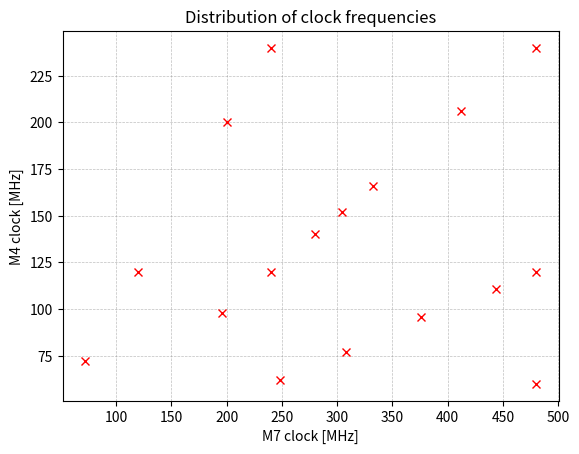
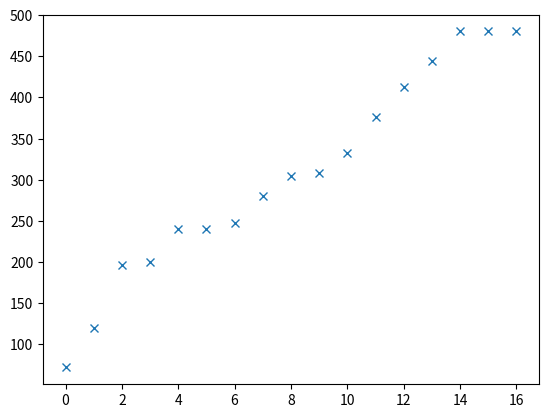
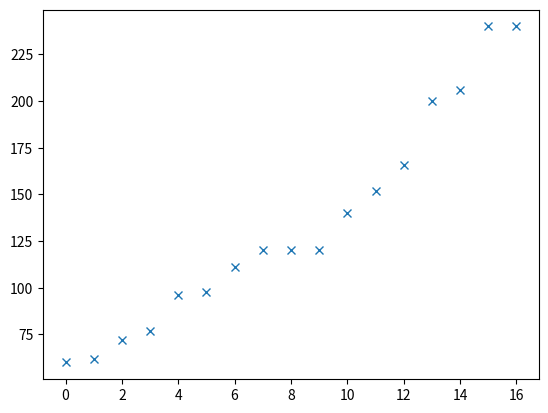

Python code for these plots, in order:
import numpy as np
import matplotlib.pyplot as plt
import os

def generate_points(num_for_grad):
    grads = [1, 2, 3, 4]
    m4range = 240
    m4 = np.random.randint(0, m4range, num_for_grad * len(grads)).tolist()
    grad_rand = np.random.randint(0, len(grads), num_for_grad * len(grads)).tolist()
    m7 = [grad_rand[i] for i in grads] * m4range
    return list(zip(m7, m4)).append((480, 240))

def make_dirs(clocks, filename_prefix='meas'):
    base_path = os.getcwd()
    for m4, m7 in clocks:
        dir_path = os.path.join(base_path, f'{filename_prefix}_{m7}_{m4}')
        if not os.path.exists(dir_path):
            os.mkdir(dir_path)

def visu_points(clocks):
    m4 = [x for x, _ in clocks]
    m7 = [y for _, y in clocks]
    plt.figure()
    plt.plot(m4, m7, 'rx')
    plt.title('Distribution of clock frequencies')
    plt.xlabel('M7 clock [MHz]')
    plt.ylabel('M4 clock [MHz]')
    plt.grid(True, linestyle='--', linewidth=0.5, color='gray', alpha=0.5)
    plt.figure()
    a = [x for x in range(len(m4))]
    b = sorted(m4)
    plt.plot(a, b, 'x')
    plt.figure()
    a = [x for x in range(len(m7))]
    b = sorted(m7)
    plt.plot(a, b, 'x')

def main():
    # clocks = [(8, 8), (72, 72), (192, 12), (216, 27),\
    #         (80, 10), (120, 30), (120, 120),\
    #         (160, 10), (192, 12), (196, 98), (200, 200),\
    #         (240, 240), (248, 62), (280, 140), (304, 152),\
    #         (308, 77), (320, 40), (332, 166), (376, 96),\
    #         (412, 206), (432, 27), (444, 111), (480, 240),
    #         (480, 120), (480, 60)]
    clocks = [(120, 120), (120, 30), (160, 10) ,(192, 12) ,(196, 98),
              (200, 200), (216, 27), (240, 120), (240, 240), (248, 62),
              (280, 140), (304, 152), (308, 77), (320, 40), (332, 166),
              (376, 96), (412, 206), (432, 27), (444, 111), (480, 120),
              (480, 240), (480, 60), (72, 72), (80, 10), (8, 8)]
    # clocks = [(72, 72), (248, 62), (240, 240), (280, 140), \
    #           (444, 111), (480, 240)]
    clocks = [(72, 72), (120, 120), (196, 98), (200, 200), (240, 120),
              (240, 240), (248, 62), (280, 140), (304, 152), (308, 77),
              (332, 166), (376, 96), (412, 206), (444, 111), (480, 60),
              (480, 120), (480, 240)] # each greater than 40
    clocks = [(m7, m4) for m7, m4 in clocks if m4 > 40]
    print(sorted(clocks))
    visu_points(clocks)
    plt.show()

    # make_dirs(clocks)

if __name__ == '__main__':
    main()
